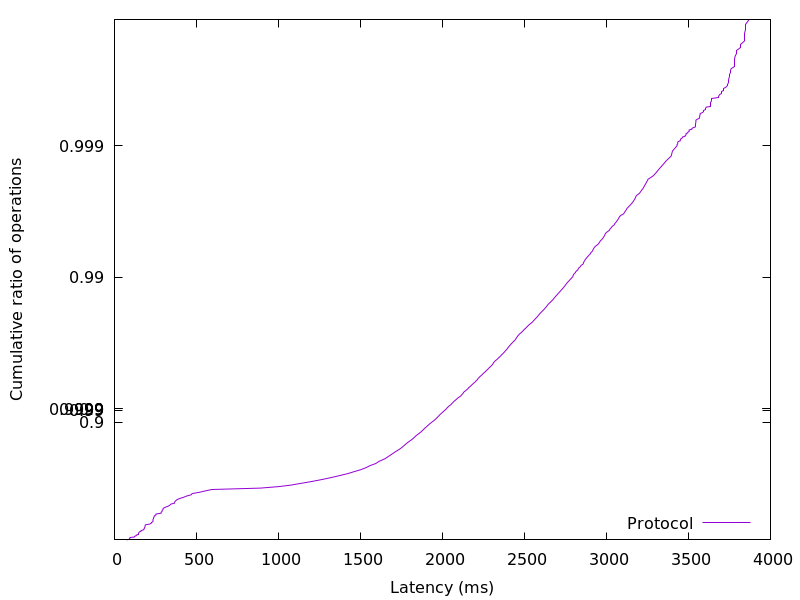

The data file committed next to this chart (first rows):
74.688256, 0.01
90.39, 0.02
90.76, 0.03
94.46, 0.04
94.76, 0.05
122.1, 0.06
122.9, 0.07
132.6, 0.08
133, 0.09
146.6, 0.1
146.7, 0.11
146.9, 0.12
149.5, 0.13
152.8, 0.14
162.3, 0.15
162.8, 0.16
178.5, 0.17
178.9, 0.18
182.7, 0.19
183, 0.2
186.5, 0.21
186.7, 0.22
186.9, 0.23
189.2, 0.24
214.8, 0.25
224.6, 0.26
225, 0.27
234.5, 0.28
234.8, 0.29
234.9, 0.3
235.2, 0.31
238.4, 0.32
238.8, 0.33
242.6, 0.34
243.1, 0.35
252.7, 0.36
253.1, 0.37
284.4, 0.38
285, 0.39
290.7, 0.4
291.1, 0.41
296.6, 0.42
297, 0.43
309.3, 0.44
325.2, 0.45
337.6, 0.46
342.9, 0.47
366.4, 0.48
366.9, 0.49
373, 0.5
381, 0.51
397, 0.52
421.3, 0.53
439.2, 0.54
467, 0.55
473.9, 0.56
519.5, 0.57
553.6, 0.58
594.1, 0.59
890.1, 0.6
999.2, 0.61
... 298 more rows
